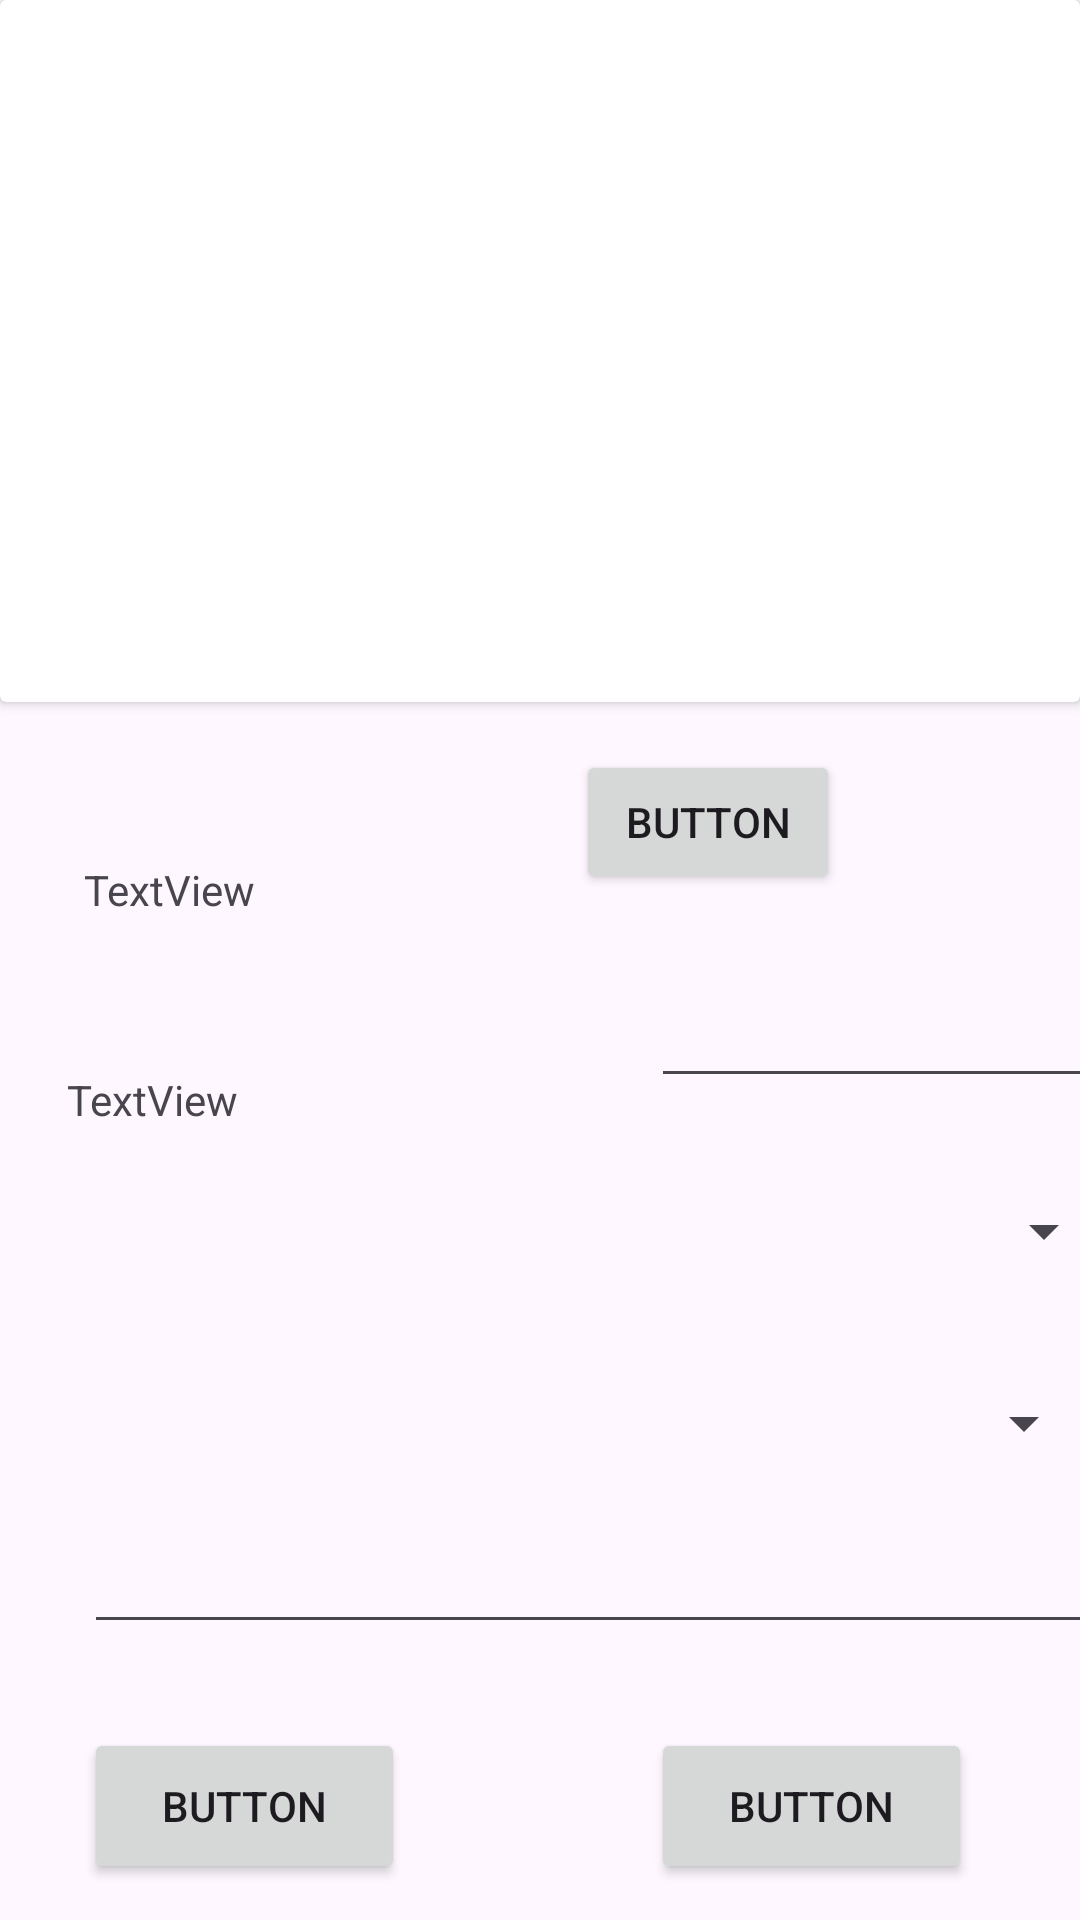

The Android layout XML behind this screen, and the referenced resources:
<!-- AndroidManifest.xml: application theme Theme.Cinemapp -->
<!-- res/layout/anadir_pelicula.xml -->
<?xml version="1.0" encoding="utf-8"?>
<androidx.constraintlayout.widget.ConstraintLayout xmlns:android="http://schemas.android.com/apk/res/android"
    xmlns:app="http://schemas.android.com/apk/res-auto"
    xmlns:tools="http://schemas.android.com/tools"
    android:layout_width="match_parent"
    android:layout_height="match_parent">

    <TextView
        android:id="@+id/anadirImagenPeliV"
        android:layout_width="149dp"
        android:layout_height="42dp"
        android:layout_marginStart="28dp"
        android:layout_marginBottom="28dp"
        android:text="TextView"
        app:layout_constraintBottom_toTopOf="@+id/nomAnadirPeliV"
        app:layout_constraintStart_toStartOf="parent" />

    <TextView
        android:id="@+id/nomAnadirPeliV"
        android:layout_width="149dp"
        android:layout_height="42dp"
        android:layout_marginStart="28dp"
        android:layout_marginBottom="28dp"
        android:text="TextView"
        app:layout_constraintBottom_toTopOf="@+id/anoAnadirPeliv"
        app:layout_constraintStart_toStartOf="parent" />

    <TextView
        android:id="@+id/anoAnadirPeliv"
        android:layout_width="149dp"
        android:layout_height="42dp"
        android:layout_marginStart="28dp"
        android:layout_marginBottom="28dp"
        android:text="TextView"
        app:layout_constraintBottom_toTopOf="@+id/reviewAnadirPeliV"
        app:layout_constraintStart_toStartOf="parent" />

    <EditText
        android:id="@+id/escribirReviewAnadirPeliV"
        android:layout_width="358dp"
        android:layout_height="125dp"
        android:layout_marginStart="28dp"
        android:layout_marginBottom="92dp"
        android:ems="10"
        android:inputType="text|textAutoCorrect"
        app:layout_constraintBottom_toBottomOf="parent"
        app:layout_constraintStart_toStartOf="parent" />

    <Button
        android:id="@+id/backAnadirPeliV"
        android:layout_width="107dp"
        android:layout_height="52dp"
        android:layout_marginStart="28dp"
        android:layout_marginBottom="12dp"
        android:text="Button"
        app:layout_constraintBottom_toBottomOf="parent"
        app:layout_constraintStart_toStartOf="parent" />

    <TextView
        android:id="@+id/reviewAnadirPeliV"
        android:layout_width="149dp"
        android:layout_height="42dp"
        android:layout_marginBottom="24dp"
        android:text="TextView"
        app:layout_constraintBottom_toTopOf="@+id/escribirReviewAnadirPeliV"
        app:layout_constraintEnd_toEndOf="parent"
        app:layout_constraintHorizontal_bias="0.106"
        app:layout_constraintStart_toStartOf="parent" />

    <Button
        android:id="@+id/confirmarAnadirPeliV"
        android:layout_width="107dp"
        android:layout_height="52dp"
        android:layout_marginEnd="36dp"
        android:layout_marginBottom="12dp"
        android:text="Button"
        app:layout_constraintBottom_toBottomOf="parent"
        app:layout_constraintEnd_toEndOf="parent" />

    <EditText
        android:id="@+id/escribirNomAnadirPeliV"
        android:layout_width="156dp"
        android:layout_height="52dp"
        android:layout_marginStart="40dp"
        android:layout_marginTop="16dp"
        android:ems="10"
        android:inputType="text"
        app:layout_constraintStart_toEndOf="@+id/nomAnadirPeliV"
        app:layout_constraintTop_toBottomOf="@+id/escribirImagenAnadirPeliV" />

    <Spinner
        android:id="@+id/escriibirAnoPeliV"
        android:layout_width="155dp"
        android:layout_height="33dp"
        android:layout_marginStart="40dp"
        android:layout_marginTop="80dp"
        app:layout_constraintStart_toEndOf="@+id/anoAnadirPeliv"
        app:layout_constraintTop_toTopOf="@+id/escribirNomAnadirPeliV" />

    <androidx.cardview.widget.CardView
        android:id="@+id/cardView2"
        android:layout_width="match_parent"
        android:layout_height="wrap_content">

        <ImageView
            android:id="@+id/visualImgAnadirPeliV"
            android:layout_width="369dp"
            android:layout_height="198dp"
            android:layout_marginStart="28dp"
            android:layout_marginBottom="36dp"
            tools:srcCompat="@tools:sample/avatars" />

    </androidx.cardview.widget.CardView>

    <Button
        android:id="@+id/escribirImagenAnadirPeliV"
        android:layout_width="wrap_content"
        android:layout_height="wrap_content"
        android:layout_marginTop="16dp"
        android:layout_marginEnd="80dp"
        android:text="Button"
        app:layout_constraintEnd_toEndOf="parent"
        app:layout_constraintHorizontal_bias="1.0"
        app:layout_constraintStart_toEndOf="@+id/anadirImagenPeliV"
        app:layout_constraintTop_toBottomOf="@+id/cardView2" />

    <Spinner
        android:id="@+id/escribirPuntAnadirPeliV"
        android:layout_width="154dp"
        android:layout_height="31dp"
        android:layout_marginStart="40dp"
        android:layout_marginTop="32dp"
        app:layout_constraintStart_toEndOf="@+id/reviewAnadirPeliV"
        app:layout_constraintTop_toBottomOf="@+id/escriibirAnoPeliV" />

</androidx.constraintlayout.widget.ConstraintLayout>
<!-- resources referenced by this layout -->
<resources>
  <style name="Theme.Cinemapp" parent="Base.Theme.Cinemapp" />
  <style name="Base.Theme.Cinemapp" parent="Theme.Material3.DayNight.NoActionBar">
          
          
      </style>
</resources>
